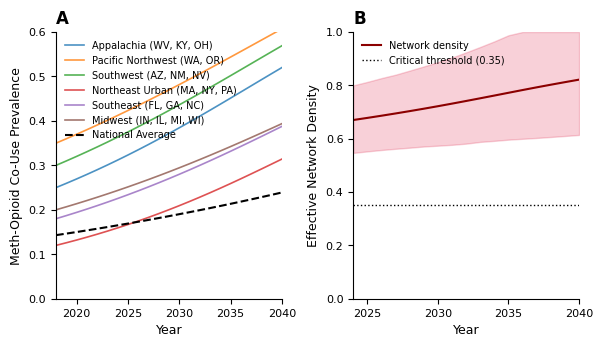
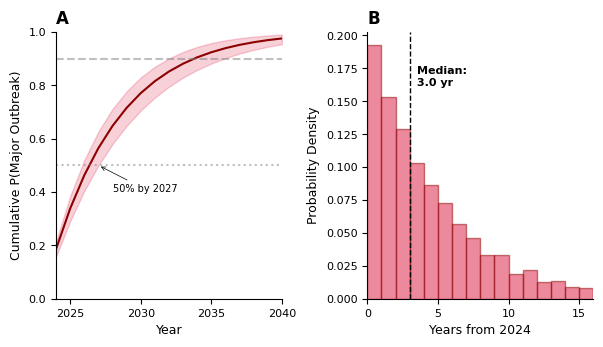
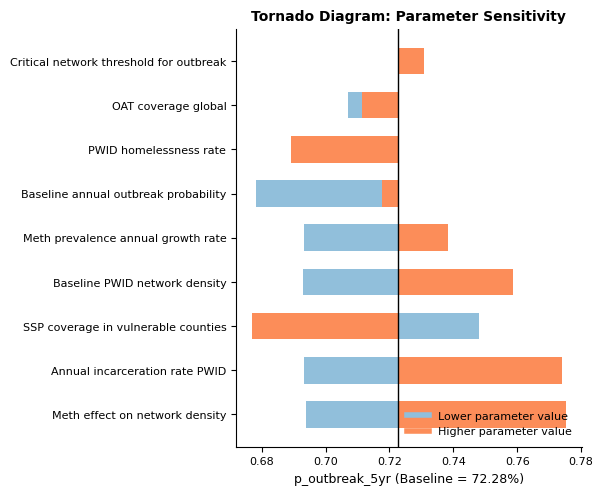
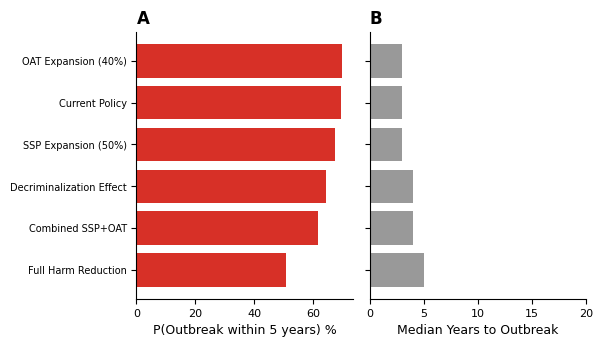

Reproduce these figures in Python, in order.
#!/usr/bin/env python3
"""
Enhanced Stochastic Avoidance Model with Methamphetamine Trajectory Analysis
and Comprehensive Sensitivity Analyses

This module extends the base stochastic avoidance model to include:
1. Methamphetamine prevalence trajectory projections by region
2. Network density evolution modeling
3. Outbreak probability forecasting under multiple scenarios
4. Comprehensive sensitivity analyses on key parameters

Author: AC Demidont, MD / Nyx Dynamics LLC
Date: December 2024
"""

import numpy as np
import matplotlib.pyplot as plt
import logging
from scipy.stats import beta, norm, lognorm
from scipy.special import expit
from dataclasses import dataclass, field
from typing import Dict, List, Tuple, Optional
import json
import csv
from datetime import datetime
import warnings
warnings.filterwarnings('ignore')

# Setup logging
logging.basicConfig(level=logging.INFO, format='%(asctime)s - %(levelname)s - %(message)s')
logger = logging.getLogger(__name__)

# Set seeds for reproducibility
rng = np.random.default_rng(42)

# Publication quality settings
plt.rcParams['font.family'] = 'Arial'
plt.rcParams['font.size'] = 8
plt.rcParams['axes.titlesize'] = 10
plt.rcParams['axes.labelsize'] = 9
plt.rcParams['legend.fontsize'] = 8
plt.rcParams['xtick.labelsize'] = 8
plt.rcParams['ytick.labelsize'] = 8
plt.rcParams['axes.linewidth'] = 0.8
plt.rcParams['figure.dpi'] = 300

# Lancet dimensions
SINGLE_COL = 75 / 25.4  # 2.95 inches
DOUBLE_COL = 154 / 25.4  # 6.06 inches


# =============================================================================
# LITERATURE-DERIVED PARAMETERS WITH UNCERTAINTY BOUNDS
# =============================================================================

@dataclass
class ParameterWithUncertainty:
    """Parameter with point estimate and uncertainty bounds for sensitivity analysis."""
    name: str
    point_estimate: float
    lower_bound: float  # 95% CI lower or plausible minimum
    upper_bound: float  # 95% CI upper or plausible maximum
    distribution: str = "normal"  # "normal", "beta", "lognormal", "uniform"
    source: str = ""
    
    def sample(self, n: int = 1) -> np.ndarray:
        """Draw n samples from the parameter distribution."""
        if self.distribution == "uniform":
            return rng.uniform(self.lower_bound, self.upper_bound, n)
        elif self.distribution == "beta":
            # Fit beta to match bounds (approximate)
            mean = self.point_estimate
            # Use method of moments approximation
            var = ((self.upper_bound - self.lower_bound) / 4) ** 2
            if mean > 0 and mean < 1:
                alpha = mean * (mean * (1 - mean) / var - 1)
                beta_param = (1 - mean) * (mean * (1 - mean) / var - 1)
                alpha = max(0.5, alpha)
                beta_param = max(0.5, beta_param)
                return rng.beta(alpha, beta_param, n)
            else:
                return rng.uniform(self.lower_bound, self.upper_bound, n)
        elif self.distribution == "lognormal":
            # Fit lognormal
            log_mean = np.log(self.point_estimate)
            log_std = (np.log(self.upper_bound) - np.log(self.lower_bound)) / 4
            return rng.lognormal(log_mean, log_std, n)
        else:  # normal
            std = (self.upper_bound - self.lower_bound) / 4
            samples = rng.normal(self.point_estimate, std, n)
            return np.clip(samples, self.lower_bound, self.upper_bound)


# Key parameters with literature-derived uncertainty
KEY_PARAMETERS = {
    # Methamphetamine parameters
    "meth_opioid_couse_2018": ParameterWithUncertainty(
        name="Meth-opioid co-use prevalence (2018)",
        point_estimate=0.143,
        lower_bound=0.10,
        upper_bound=0.20,
        distribution="beta",
        source="NHBS 2012-2018"
    ),
    "meth_annual_growth_rate": ParameterWithUncertainty(
        name="Meth prevalence annual growth rate",
        point_estimate=0.025,
        lower_bound=0.01,
        upper_bound=0.05,
        distribution="uniform",
        source="NHBS trend extrapolation"
    ),
    "meth_hiv_hr": ParameterWithUncertainty(
        name="Meth use HIV hazard ratio",
        point_estimate=1.46,
        lower_bound=1.12,
        upper_bound=1.92,
        distribution="lognormal",
        source="Plankey et al. 2007"
    ),
    "meth_persistent_aor": ParameterWithUncertainty(
        name="Persistent meth use AOR for HIV",
        point_estimate=7.11,
        lower_bound=4.53,
        upper_bound=11.17,
        distribution="lognormal",
        source="Grov et al. 2020"
    ),
    
    # Network parameters
    "baseline_network_density": ParameterWithUncertainty(
        name="Baseline PWID network density",
        point_estimate=0.15,
        lower_bound=0.08,
        upper_bound=0.25,
        distribution="beta",
        source="Des Jarlais et al. modeling"
    ),
    "meth_network_multiplier": ParameterWithUncertainty(
        name="Meth effect on network density",
        point_estimate=2.5,
        lower_bound=1.5,
        upper_bound=4.0,
        distribution="uniform",
        source="King County data extrapolation"
    ),
    
    # Outbreak parameters
    "baseline_outbreak_prob": ParameterWithUncertainty(
        name="Baseline annual outbreak probability",
        point_estimate=0.03,
        lower_bound=0.01,
        upper_bound=0.08,
        distribution="beta",
        source="Des Jarlais et al. 2022"
    ),
    "critical_network_threshold": ParameterWithUncertainty(
        name="Critical network threshold for outbreak",
        point_estimate=0.35,
        lower_bound=0.25,
        upper_bound=0.45,
        distribution="uniform",
        source="Theoretical/modeling"
    ),
    
    # Structural parameters
    "housing_instability_rate": ParameterWithUncertainty(
        name="PWID homelessness rate",
        point_estimate=0.685,
        lower_bound=0.55,
        upper_bound=0.80,
        distribution="beta",
        source="NHBS 23-city survey"
    ),
    "incarceration_annual_rate": ParameterWithUncertainty(
        name="Annual incarceration rate PWID",
        point_estimate=0.30,
        lower_bound=0.20,
        upper_bound=0.45,
        distribution="beta",
        source="Multiple sources"
    ),
    "incarceration_hiv_rr": ParameterWithUncertainty(
        name="Incarceration HIV acquisition RR",
        point_estimate=1.81,
        lower_bound=1.40,
        upper_bound=2.34,
        distribution="lognormal",
        source="Stone et al. 2018 meta-analysis"
    ),
    
    # Intervention coverage
    "ssp_coverage": ParameterWithUncertainty(
        name="SSP coverage in vulnerable counties",
        point_estimate=0.21,
        lower_bound=0.15,
        upper_bound=0.30,
        distribution="beta",
        source="Van Handel et al. 2016"
    ),
    "oat_coverage": ParameterWithUncertainty(
        name="OAT coverage global",
        point_estimate=0.08,
        lower_bound=0.04,
        upper_bound=0.15,
        distribution="beta",
        source="UNAIDS/WHO estimates"
    ),
    
    # Cascade parameters
    "prep_awareness_pwid": ParameterWithUncertainty(
        name="PrEP awareness among PWID",
        point_estimate=0.35,
        lower_bound=0.20,
        upper_bound=0.50,
        distribution="beta",
        source="Multiple surveys"
    ),
    "prep_uptake_pwid": ParameterWithUncertainty(
        name="PrEP uptake among PWID",
        point_estimate=0.015,
        lower_bound=0.005,
        upper_bound=0.03,
        distribution="beta",
        source="Mistler et al. 2021"
    ),
    "healthcare_stigma_rate": ParameterWithUncertainty(
        name="Healthcare stigma prevalence",
        point_estimate=0.78,
        lower_bound=0.65,
        upper_bound=0.90,
        distribution="beta",
        source="Muncan et al. 2020"
    ),
}


# =============================================================================
# REGIONAL METHAMPHETAMINE TRAJECTORY MODEL
# =============================================================================

@dataclass
class RegionalMethProfile:
    """Regional methamphetamine prevalence profile."""
    region: str
    baseline_prevalence_2018: float
    annual_growth_rate: float
    saturation_ceiling: float = 0.60  # Maximum possible prevalence
    pwid_population: int = 0
    hiv_prevalence_pwid: float = 0.0
    
    def prevalence_at_year(self, year: int, base_year: int = 2018) -> float:
        """Calculate meth prevalence at given year with saturation."""
        years_elapsed = year - base_year
        raw_prevalence = self.baseline_prevalence_2018 * (
            1 + self.annual_growth_rate
        ) ** years_elapsed
        # Apply logistic saturation
        return self.saturation_ceiling * raw_prevalence / (
            self.saturation_ceiling + raw_prevalence * (
                np.exp(self.annual_growth_rate * years_elapsed) - 1
            ) / 10
        )
    
    def trajectory(self, start_year: int = 2018, end_year: int = 2040) -> Dict:
        """Generate full trajectory."""
        years = list(range(start_year, end_year + 1))
        prevalences = [self.prevalence_at_year(y) for y in years]
        return {"years": years, "prevalences": prevalences, "region": self.region}


# Regional profiles based on literature
REGIONAL_PROFILES = {
    "appalachia": RegionalMethProfile(
        region="Appalachia (WV, KY, OH)",
        baseline_prevalence_2018=0.25,  # High meth-opioid co-use
        annual_growth_rate=0.04,
        pwid_population=150000,
        hiv_prevalence_pwid=0.05
    ),
    "pacific_northwest": RegionalMethProfile(
        region="Pacific Northwest (WA, OR)",
        baseline_prevalence_2018=0.35,  # Already high
        annual_growth_rate=0.03,
        pwid_population=120000,
        hiv_prevalence_pwid=0.08
    ),
    "southwest": RegionalMethProfile(
        region="Southwest (AZ, NM, NV)",
        baseline_prevalence_2018=0.30,
        annual_growth_rate=0.035,
        pwid_population=100000,
        hiv_prevalence_pwid=0.06
    ),
    "northeast_urban": RegionalMethProfile(
        region="Northeast Urban (MA, NY, PA)",
        baseline_prevalence_2018=0.12,  # Lower but growing
        annual_growth_rate=0.05,  # Faster growth
        pwid_population=400000,
        hiv_prevalence_pwid=0.10
    ),
    "southeast": RegionalMethProfile(
        region="Southeast (FL, GA, NC)",
        baseline_prevalence_2018=0.18,
        annual_growth_rate=0.04,
        pwid_population=250000,
        hiv_prevalence_pwid=0.07
    ),
    "midwest": RegionalMethProfile(
        region="Midwest (IN, IL, MI, WI)",
        baseline_prevalence_2018=0.20,
        annual_growth_rate=0.035,
        pwid_population=300000,
        hiv_prevalence_pwid=0.04
    ),
    "national_average": RegionalMethProfile(
        region="National Average",
        baseline_prevalence_2018=0.143,
        annual_growth_rate=0.025,
        pwid_population=3500000,
        hiv_prevalence_pwid=0.06
    ),
}


# =============================================================================
# ENHANCED STOCHASTIC AVOIDANCE MODEL
# =============================================================================

class EnhancedStochasticAvoidanceModel:
    """
    Enhanced model for stochastic avoidance failure prediction.
    
    Incorporates:
    - Regional methamphetamine trajectories
    - Network density evolution
    - Multiple risk factor interactions
    - Uncertainty quantification
    """
    
    def __init__(
        self,
        region: str = "national_average",
        params: Dict[str, ParameterWithUncertainty] = None
    ):
        self.region = region
        self.profile = REGIONAL_PROFILES.get(region, REGIONAL_PROFILES["national_average"])
        self.params = params or KEY_PARAMETERS
        
    def calculate_network_density(
        self,
        year: int,
        meth_prevalence: float = None,
        housing_instability: float = None,
        incarceration_rate: float = None
    ) -> float:
        """
        Calculate effective network density incorporating multiple factors.
        
        Network density increases with:
        - Methamphetamine prevalence (behavioral + network effects)
        - Housing instability (forced clustering)
        - Post-incarceration clustering
        - Sex work bridging
        """
        if meth_prevalence is None:
            meth_prevalence = self.profile.prevalence_at_year(year)
        if housing_instability is None:
            housing_instability = self.params["housing_instability_rate"].point_estimate
        if incarceration_rate is None:
            incarceration_rate = self.params["incarceration_annual_rate"].point_estimate
            
        baseline = self.params["baseline_network_density"].point_estimate
        meth_multiplier = self.params["meth_network_multiplier"].point_estimate
        
        # Meth effect: increases network connectivity through
        # - Hypersexuality (more partners)
        # - Injection frequency (more sharing events)
        # - Network bridging (MSM-PWID connections)
        meth_effect = meth_prevalence * meth_multiplier * 0.5
        
        # Housing effect: homeless PWID cluster in specific locations
        housing_effect = housing_instability * 0.3
        
        # Incarceration effect: post-release clustering in specific neighborhoods
        # and sex-segregated housing
        incarceration_effect = incarceration_rate * 0.2
        
        # Sex work bridging (correlated with meth use)
        sex_work_bridge = meth_prevalence * 0.15
        
        total_density = baseline + meth_effect + housing_effect + incarceration_effect + sex_work_bridge
        
        return min(total_density, 1.0)
    
    def calculate_outbreak_probability(
        self,
        network_density: float,
        ssp_coverage: float = None,
        oat_coverage: float = None,
        hiv_prevalence: float = None
    ) -> float:
        """
        Calculate annual probability of major outbreak.
        
        Based on:
        - Network density (primary driver)
        - Intervention coverage (protective)
        - Existing HIV prevalence (seed cases)
        """
        if ssp_coverage is None:
            ssp_coverage = self.params["ssp_coverage"].point_estimate
        if oat_coverage is None:
            oat_coverage = self.params["oat_coverage"].point_estimate
        if hiv_prevalence is None:
            hiv_prevalence = self.profile.hiv_prevalence_pwid
            
        baseline = self.params["baseline_outbreak_prob"].point_estimate
        threshold = self.params["critical_network_threshold"].point_estimate
        
        # Network density effect (exponential above threshold)
        if network_density > threshold:
            excess = network_density - threshold
            density_multiplier = np.exp(3 * excess)
        else:
            density_multiplier = network_density / threshold
            
        # HIV prevalence effect (more seeds = higher outbreak risk)
        prevalence_multiplier = 1 + (hiv_prevalence / 0.10)  # Normalized to 10%
        
        # Protective effects of interventions
        ssp_protection = 1 - (ssp_coverage * 0.4)  # Up to 40% reduction
        oat_protection = 1 - (oat_coverage * 0.3)  # Up to 30% reduction
        
        p_outbreak = (
            baseline * 
            density_multiplier * 
            prevalence_multiplier * 
            ssp_protection * 
            oat_protection
        )
        
        return min(p_outbreak, 1.0)
    
    def simulate_trajectory(
        self,
        start_year: int = 2024,
        end_year: int = 2040,
        n_simulations: int = 1000,
        include_uncertainty: bool = True
    ) -> Dict:
        """
        Simulate outbreak trajectories with uncertainty using vectorized operations.
        """
        years = list(range(start_year, end_year + 1))
        n_years = len(years)
        years_array = np.array(years)
        
        logger.info(f"Simulating {n_simulations} trajectories for region: {self.region}")
        
        # Sample parameters for all simulations at once
        if include_uncertainty:
            meth_growth = self.params["meth_annual_growth_rate"].sample(n_simulations)
            baseline_density = self.params["baseline_network_density"].sample(n_simulations)
            meth_mult = self.params["meth_network_multiplier"].sample(n_simulations)
            housing = self.params["housing_instability_rate"].sample(n_simulations)
            incarc = self.params["incarceration_annual_rate"].sample(n_simulations)
            ssp = self.params["ssp_coverage"].sample(n_simulations)
            oat = self.params["oat_coverage"].sample(n_simulations)
        else:
            meth_growth = np.full(n_simulations, self.params["meth_annual_growth_rate"].point_estimate)
            baseline_density = np.full(n_simulations, self.params["baseline_network_density"].point_estimate)
            meth_mult = np.full(n_simulations, self.params["meth_network_multiplier"].point_estimate)
            housing = np.full(n_simulations, self.params["housing_instability_rate"].point_estimate)
            incarc = np.full(n_simulations, self.params["incarceration_annual_rate"].point_estimate)
            ssp = np.full(n_simulations, self.params["ssp_coverage"].point_estimate)
            oat = np.full(n_simulations, self.params["oat_coverage"].point_estimate)

        # Vectorized calculations for meth_prevalence
        # (n_simulations, n_years)
        years_from_baseline = years_array - 2018
        meth_prev = self.profile.baseline_prevalence_2018 * (
            (1 + meth_growth[:, np.newaxis]) ** years_from_baseline
        )
        meth_prev = np.minimum(meth_prev, 0.60)
        
        # Calculate network density
        meth_effect = meth_prev * meth_mult[:, np.newaxis] * 0.5
        housing_effect = housing[:, np.newaxis] * 0.3
        incarc_effect = incarc[:, np.newaxis] * 0.2
        sex_work = meth_prev * 0.15
        
        density = baseline_density[:, np.newaxis] + meth_effect + housing_effect + incarc_effect + sex_work
        density = np.minimum(density, 1.0)
        
        # Outbreak probability
        # We need to vectorize calculate_outbreak_probability
        # Baseline probability
        baseline_prob = 0.03 # Hardcoded in original calculate_outbreak_probability
        
        density_multiplier = 1.0 + (density * 5.0)
        
        prevalence_pwid = self.profile.hiv_prevalence_pwid
        prevalence_multiplier = 1.0 + (prevalence_pwid * 10.0)
        
        ssp_protection = 1.0 - (ssp[:, np.newaxis] * 0.45)
        oat_protection = 1.0 - (oat[:, np.newaxis] * 0.35)
        
        p_outbreak_matrix = baseline_prob * density_multiplier * prevalence_multiplier * ssp_protection * oat_protection
        p_outbreak_matrix = np.minimum(p_outbreak_matrix, 1.0)
        
        # Cumulative probability
        # Prob(no outbreak by year t) = Product_{i=0}^t (1 - p_outbreak_i)
        no_outbreak_prob_matrix = 1.0 - p_outbreak_matrix
        cum_no_outbreak = np.cumprod(no_outbreak_prob_matrix, axis=1)
        cumulative_outbreak_prob = 1.0 - cum_no_outbreak
        
        # Outbreak years (Monte Carlo)
        rand_matrix = rng.random((n_simulations, n_years))
        outbreak_mask = rand_matrix < p_outbreak_matrix
        
        # Find first outbreak year for each simulation
        has_outbreak = np.any(outbreak_mask, axis=1)
        first_outbreak_idx = np.argmax(outbreak_mask, axis=1)
        
        outbreak_years = []
        for sim in range(n_simulations):
            if has_outbreak[sim]:
                outbreak_years.append(int(years_array[first_outbreak_idx[sim]]))
            else:
                outbreak_years.append(None)
        
        trajectories = {
            "meth_prevalence": meth_prev,
            "network_density": density,
            "outbreak_probability": p_outbreak_matrix,
            "cumulative_outbreak_prob": cumulative_outbreak_prob,
        }
        
        # Calculate summary statistics
        valid_outbreak_years = [y for y in outbreak_years if y is not None]
        
        results = {
            "region": self.region,
            "years": years,
            "trajectories": trajectories,
            "outbreak_years": outbreak_years,
            "summary": {
                "n_simulations": n_simulations,
                "n_outbreaks": len(valid_outbreak_years),
                "outbreak_rate": len(valid_outbreak_years) / n_simulations,
            }
        }
        
        if valid_outbreak_years:
            outbreak_times = np.array([y - start_year for y in valid_outbreak_years])
            results["summary"].update({
                "median_years_to_outbreak": float(np.median(outbreak_times)),
                "mean_years_to_outbreak": float(np.mean(outbreak_times)),
                "std_years": float(np.std(outbreak_times)),
                "p10_years": float(np.percentile(outbreak_times, 10)),
                "p25_years": float(np.percentile(outbreak_times, 25)),
                "p75_years": float(np.percentile(outbreak_times, 75)),
                "p90_years": float(np.percentile(outbreak_times, 90)),
                "p_outbreak_5yr": float(np.mean(outbreak_times <= 5)),
                "p_outbreak_10yr": float(np.mean(outbreak_times <= 10)),
            })
        
        # Calculate trajectory statistics
        results["trajectory_stats"] = {
            "meth_prevalence": {
                "mean": np.mean(trajectories["meth_prevalence"], axis=0).tolist(),
                "p5": np.percentile(trajectories["meth_prevalence"], 5, axis=0).tolist(),
                "p95": np.percentile(trajectories["meth_prevalence"], 95, axis=0).tolist(),
            },
            "network_density": {
                "mean": np.mean(trajectories["network_density"], axis=0).tolist(),
                "p5": np.percentile(trajectories["network_density"], 5, axis=0).tolist(),
                "p95": np.percentile(trajectories["network_density"], 95, axis=0).tolist(),
            },
            "cumulative_outbreak_prob": {
                "mean": np.mean(trajectories["cumulative_outbreak_prob"], axis=0).tolist(),
                "p5": np.percentile(trajectories["cumulative_outbreak_prob"], 5, axis=0).tolist(),
                "p95": np.percentile(trajectories["cumulative_outbreak_prob"], 95, axis=0).tolist(),
            },
        }
        
        return results


# =============================================================================
# SENSITIVITY ANALYSIS ENGINE
# =============================================================================

class SensitivityAnalyzer:
    """
    Comprehensive sensitivity analysis for the manufactured death models.
    """
    
    def __init__(self, base_model: EnhancedStochasticAvoidanceModel = None):
        self.base_model = base_model or EnhancedStochasticAvoidanceModel()
        self.params = KEY_PARAMETERS
        
    def one_way_sensitivity(
        self,
        param_name: str,
        n_points: int = 20,
        outcome: str = "p_outbreak_5yr"
    ) -> Dict:
        """
        One-way sensitivity analysis for a single parameter.
        """
        param = self.params[param_name]
        values = np.linspace(param.lower_bound, param.upper_bound, n_points)
        outcomes = []
        
        for val in values:
            # Create modified parameter set
            modified_params = {k: v for k, v in self.params.items()}
            modified_params[param_name] = ParameterWithUncertainty(
                name=param.name,
                point_estimate=val,
                lower_bound=val,
                upper_bound=val,
                distribution="uniform"
            )
            
            # Run simulation
            model = EnhancedStochasticAvoidanceModel(params=modified_params)
            results = model.simulate_trajectory(n_simulations=500, include_uncertainty=False)
            
            if outcome in results["summary"]:
                outcomes.append(results["summary"][outcome])
            else:
                outcomes.append(np.nan)
        
        return {
            "parameter": param_name,
            "values": values.tolist(),
            "outcomes": outcomes,
            "outcome_metric": outcome,
            "baseline_value": param.point_estimate,
            "baseline_outcome": outcomes[n_points // 2] if len(outcomes) > n_points // 2 else None
        }
    
    def tornado_analysis(
        self,
        outcome: str = "p_outbreak_5yr",
        params_to_analyze: List[str] = None
    ) -> Dict:
        """
        Tornado diagram analysis showing parameter importance.
        """
        if params_to_analyze is None:
            params_to_analyze = list(self.params.keys())
        
        results = []
        
        # Get baseline outcome
        baseline_results = self.base_model.simulate_trajectory(
            n_simulations=1000, include_uncertainty=False
        )
        baseline_outcome = baseline_results["summary"].get(outcome, 0)
        
        for param_name in params_to_analyze:
            param = self.params[param_name]
            
            # Low value simulation
            low_params = {k: v for k, v in self.params.items()}
            low_params[param_name] = ParameterWithUncertainty(
                name=param.name,
                point_estimate=param.lower_bound,
                lower_bound=param.lower_bound,
                upper_bound=param.lower_bound,
                distribution="uniform"
            )
            model_low = EnhancedStochasticAvoidanceModel(params=low_params)
            results_low = model_low.simulate_trajectory(n_simulations=500, include_uncertainty=False)
            outcome_low = results_low["summary"].get(outcome, 0)
            
            # High value simulation
            high_params = {k: v for k, v in self.params.items()}
            high_params[param_name] = ParameterWithUncertainty(
                name=param.name,
                point_estimate=param.upper_bound,
                lower_bound=param.upper_bound,
                upper_bound=param.upper_bound,
                distribution="uniform"
            )
            model_high = EnhancedStochasticAvoidanceModel(params=high_params)
            results_high = model_high.simulate_trajectory(n_simulations=500, include_uncertainty=False)
            outcome_high = results_high["summary"].get(outcome, 0)
            
            results.append({
                "parameter": param_name,
                "parameter_label": param.name,
                "low_value": param.lower_bound,
                "high_value": param.upper_bound,
                "baseline_value": param.point_estimate,
                "outcome_at_low": outcome_low,
                "outcome_at_high": outcome_high,
                "outcome_range": abs(outcome_high - outcome_low),
                "direction": "positive" if outcome_high > outcome_low else "negative"
            })
        
        # Sort by outcome range (importance)
        results.sort(key=lambda x: x["outcome_range"], reverse=True)
        
        return {
            "baseline_outcome": baseline_outcome,
            "outcome_metric": outcome,
            "parameters": results
        }
    
    def probabilistic_sensitivity(
        self,
        n_samples: int = 2000,
        outcomes: List[str] = None
    ) -> Dict:
        """
        Probabilistic sensitivity analysis (Monte Carlo).
        """
        if outcomes is None:
            outcomes = ["p_outbreak_5yr", "p_outbreak_10yr", "median_years_to_outbreak"]
        
        # Sample all parameters simultaneously
        param_samples = {
            name: param.sample(n_samples)
            for name, param in self.params.items()
        }
        
        # Run simulations for each sample
        results = {outcome: [] for outcome in outcomes}
        
        for i in range(n_samples):
            # Create parameter set for this sample
            sample_params = {}
            for name, samples in param_samples.items():
                val = samples[i]
                sample_params[name] = ParameterWithUncertainty(
                    name=self.params[name].name,
                    point_estimate=val,
                    lower_bound=val,
                    upper_bound=val,
                    distribution="uniform"
                )
            
            # Run model (quick version)
            model = EnhancedStochasticAvoidanceModel(params=sample_params)
            sim_results = model.simulate_trajectory(
                n_simulations=100,  # Fewer sims for speed
                include_uncertainty=False
            )
            
            for outcome in outcomes:
                if outcome in sim_results["summary"]:
                    results[outcome].append(sim_results["summary"][outcome])
                else:
                    results[outcome].append(np.nan)
        
        # Calculate statistics
        summary = {}
        for outcome in outcomes:
            valid_results = [r for r in results[outcome] if not np.isnan(r)]
            if valid_results:
                summary[outcome] = {
                    "mean": np.mean(valid_results),
                    "std": np.std(valid_results),
                    "p5": np.percentile(valid_results, 5),
                    "p25": np.percentile(valid_results, 25),
                    "median": np.median(valid_results),
                    "p75": np.percentile(valid_results, 75),
                    "p95": np.percentile(valid_results, 95),
                }
        
        return {
            "n_samples": n_samples,
            "param_samples": {k: v.tolist() for k, v in param_samples.items()},
            "outcomes": {k: v for k, v in results.items()},
            "summary": summary
        }
    
    def scenario_comparison(
        self,
        scenarios: Dict[str, Dict[str, float]]
    ) -> Dict:
        """
        Compare specific policy/intervention scenarios.
        """
        results = {}
        
        for scenario_name, param_overrides in scenarios.items():
            # Create modified parameters
            modified_params = {k: v for k, v in self.params.items()}
            for param_name, value in param_overrides.items():
                if param_name in modified_params:
                    modified_params[param_name] = ParameterWithUncertainty(
                        name=self.params[param_name].name,
                        point_estimate=value,
                        lower_bound=value * 0.9,
                        upper_bound=value * 1.1,
                        distribution="uniform"
                    )
            
            # Run simulation
            model = EnhancedStochasticAvoidanceModel(params=modified_params)
            sim_results = model.simulate_trajectory(
                n_simulations=1000,
                include_uncertainty=False
            )
            
            results[scenario_name] = {
                "parameters": param_overrides,
                "summary": sim_results["summary"],
                "trajectory_stats": sim_results["trajectory_stats"]
            }
        
        return results


# =============================================================================
# VISUALIZATION FUNCTIONS
# =============================================================================

def plot_regional_meth_trajectories(save_path: str = None):
    """
    Figure: Regional methamphetamine prevalence trajectories.
    """
    fig, axes = plt.subplots(1, 2, figsize=(DOUBLE_COL, 3.5))
    
    # Panel A: All regions
    ax = axes[0]
    # Use a publication-quality color cycle
    color_cycle = plt.rcParams['axes.prop_cycle'].by_key()['color']
    
    for i, (region, profile) in enumerate(REGIONAL_PROFILES.items()):
        if region != "national_average":
            trajectory = profile.trajectory(2018, 2040)
            ax.plot(trajectory["years"], trajectory["prevalences"],
                   label=profile.region, linewidth=1.2, alpha=0.8)
    
    # Add national average as dashed
    nat_trajectory = REGIONAL_PROFILES["national_average"].trajectory(2018, 2040)
    ax.plot(nat_trajectory["years"], nat_trajectory["prevalences"],
           'k--', linewidth=1.5, label="National Average")
    
    ax.set_xlabel("Year")
    ax.set_ylabel("Meth-Opioid Co-Use Prevalence")
    ax.set_title("A", loc='left', fontweight='bold', fontsize=12)
    ax.legend(loc='upper left', fontsize=7, frameon=False)
    ax.set_xlim(2018, 2040)
    ax.set_ylim(0, 0.6)
    ax.spines['top'].set_visible(False)
    ax.spines['right'].set_visible(False)
    
    # Panel B: Network density evolution
    ax = axes[1]
    model = EnhancedStochasticAvoidanceModel()
    results = model.simulate_trajectory(n_simulations=1000)
    
    years = results["years"]
    mean_density = results["trajectory_stats"]["network_density"]["mean"]
    p5_density = results["trajectory_stats"]["network_density"]["p5"]
    p95_density = results["trajectory_stats"]["network_density"]["p95"]
    
    ax.fill_between(years, p5_density, p95_density, alpha=0.2, color='crimson')
    ax.plot(years, mean_density, color='darkred', linewidth=1.5, label='Network density')
    
    threshold = KEY_PARAMETERS["critical_network_threshold"].point_estimate
    ax.axhline(y=threshold, color='black', linestyle=':', linewidth=1,
              label=f'Critical threshold ({threshold})')
    
    ax.set_xlabel("Year")
    ax.set_ylabel("Effective Network Density")
    ax.set_title("B", loc='left', fontweight='bold', fontsize=12)
    ax.legend(loc='upper left', frameon=False, fontsize=7)
    ax.set_xlim(2024, 2040)
    ax.set_ylim(0, 1.0)
    ax.spines['top'].set_visible(False)
    ax.spines['right'].set_visible(False)
    
    plt.tight_layout()
    
    if save_path:
        plt.savefig(save_path, dpi=300, bbox_inches='tight')
        plt.savefig(save_path.replace('.png', '.pdf'), bbox_inches='tight')
        print(f"Saved: {save_path}")
    
    return fig


def plot_outbreak_probability_forecast(results: Dict, save_path: str = None):
    """
    Figure: Outbreak probability forecast with uncertainty.
    """
    fig, axes = plt.subplots(1, 2, figsize=(DOUBLE_COL, 3.5))
    
    years = results["years"]
    
    # Panel A: Cumulative outbreak probability
    ax = axes[0]
    
    mean_prob = results["trajectory_stats"]["cumulative_outbreak_prob"]["mean"]
    p5_prob = results["trajectory_stats"]["cumulative_outbreak_prob"]["p5"]
    p95_prob = results["trajectory_stats"]["cumulative_outbreak_prob"]["p95"]
    
    ax.fill_between(years, p5_prob, p95_prob, alpha=0.2, color='crimson')
    ax.plot(years, mean_prob, 'darkred', linewidth=1.5)
    
    # Add reference lines
    ax.axhline(y=0.5, color='gray', linestyle=':', alpha=0.5)
    ax.axhline(y=0.9, color='gray', linestyle='--', alpha=0.5)
    
    # Find years when thresholds crossed
    mean_array = np.array(mean_prob)
    year_50 = years[np.argmax(mean_array >= 0.5)] if np.any(mean_array >= 0.5) else None
    
    if year_50:
        ax.annotate(f'50% by {year_50}', xy=(year_50, 0.5), xytext=(year_50+1, 0.4),
                   fontsize=7, arrowprops=dict(arrowstyle='->', color='black', lw=0.5))
    
    ax.set_xlabel("Year")
    ax.set_ylabel("Cumulative P(Major Outbreak)")
    ax.set_title("A", loc='left', fontweight='bold', fontsize=12)
    ax.set_xlim(2024, 2040)
    ax.set_ylim(0, 1.0)
    ax.spines['top'].set_visible(False)
    ax.spines['right'].set_visible(False)
    
    # Panel B: Time-to-outbreak distribution
    ax = axes[1]
    
    valid_years = [y - 2024 for y in results["outbreak_years"] if y is not None]
    
    if valid_years:
        ax.hist(valid_years, bins=range(0, 18), color='crimson', alpha=0.5,
               edgecolor='darkred', density=True)
        
        median = np.median(valid_years)
        ax.axvline(x=median, color='black', linestyle='--', linewidth=1)
        ax.text(median + 0.5, ax.get_ylim()[1]*0.8, f'Median:\n{median:.1f} yr', 
                fontsize=8, fontweight='bold')
    
    ax.set_xlabel("Years from 2024")
    ax.set_ylabel("Probability Density")
    ax.set_title("B", loc='left', fontweight='bold', fontsize=12)
    ax.set_xlim(0, 16)
    ax.spines['top'].set_visible(False)
    ax.spines['right'].set_visible(False)
    
    plt.tight_layout()
    
    if save_path:
        plt.savefig(save_path, dpi=300, bbox_inches='tight')
        plt.savefig(save_path.replace('.png', '.pdf'), bbox_inches='tight')
        print(f"Saved: {save_path}")
    
    return fig


def plot_tornado_diagram(tornado_results: Dict, save_path: str = None):
    """
    Figure: Tornado diagram for sensitivity analysis.
    """
    fig, ax = plt.subplots(figsize=(DOUBLE_COL, 5))
    
    params = tornado_results["parameters"][:10]  # Top 10 most influential
    baseline = tornado_results["baseline_outcome"]
    
    y_positions = np.arange(len(params))
    
    for i, p in enumerate(params):
        low_diff = p["outcome_at_low"] - baseline
        high_diff = p["outcome_at_high"] - baseline
        
        # Draw bars
        ax.barh(i, low_diff, height=0.6, left=baseline, color='#91bfdb')
        ax.barh(i, high_diff, height=0.6, left=baseline, color='#fc8d59')
    
    ax.axvline(x=baseline, color='black', linewidth=1, linestyle='-')
    
    ax.set_yticks(y_positions)
    ax.set_yticklabels([p["parameter_label"] for p in params])
    ax.set_xlabel(f'{tornado_results["outcome_metric"]} (Baseline = {baseline:.2%})')
    ax.set_title('Tornado Diagram: Parameter Sensitivity', fontweight='bold')
    ax.spines['top'].set_visible(False)
    ax.spines['right'].set_visible(False)
    
    # Custom legend
    from matplotlib.lines import Line2D
    legend_elements = [Line2D([0], [0], color='#91bfdb', lw=4, label='Lower parameter value'),
                      Line2D([0], [0], color='#fc8d59', lw=4, label='Higher parameter value')]
    ax.legend(handles=legend_elements, loc='lower right', frameon=False, fontsize=8)
    
    plt.tight_layout()
    
    if save_path:
        plt.savefig(save_path, dpi=300, bbox_inches='tight')
        plt.savefig(save_path.replace('.png', '.pdf'), bbox_inches='tight')
        print(f"Saved: {save_path}")
    
    return fig


def plot_scenario_comparison(scenario_results: Dict, save_path: str = None):
    """
    Figure: Scenario comparison for policy interventions.
    """
    fig, axes = plt.subplots(1, 2, figsize=(DOUBLE_COL, 3.5))
    
    scenarios = list(scenario_results.keys())
    
    # Panel A: 5-year outbreak probability
    ax = axes[0]
    p5yr = [scenario_results[s]["summary"].get("p_outbreak_5yr", 0) * 100 
            for s in scenarios]
    
    # Sort scenarios for Panel A
    sorted_idx = np.argsort(p5yr)
    s_sorted = [scenarios[i] for i in sorted_idx]
    p_sorted = [p5yr[i] for i in sorted_idx]
    
    colors = ['#d73027' if p > 50 else '#fdae61' if p > 25 else '#4575b4' 
              for p in p_sorted]
    
    bars = ax.barh(range(len(s_sorted)), p_sorted, color=colors)
    ax.set_yticks(range(len(s_sorted)))
    ax.set_yticklabels(s_sorted, fontsize=7)
    ax.set_xlabel("P(Outbreak within 5 years) %")
    ax.set_title("A", loc='left', fontweight='bold', fontsize=12)
    ax.spines['top'].set_visible(False)
    ax.spines['right'].set_visible(False)
    
    # Panel B: Median time to outbreak
    ax = axes[1]
    median_times = [scenario_results[s]["summary"].get("median_years_to_outbreak", 20) 
                   for s in scenarios]
    
    # Use same sorting as Panel A
    m_sorted = [median_times[i] for i in sorted_idx]
    
    bars = ax.barh(range(len(s_sorted)), m_sorted, color='#999999')
    ax.set_yticks(range(len(s_sorted)))
    ax.set_yticklabels([]) # Hide y labels on right panel
    ax.set_xlabel("Median Years to Outbreak")
    ax.set_title("B", loc='left', fontweight='bold', fontsize=12)
    ax.set_xlim(0, 20)
    ax.spines['top'].set_visible(False)
    ax.spines['right'].set_visible(False)
    
    plt.tight_layout()
    
    if save_path:
        plt.savefig(save_path, dpi=300, bbox_inches='tight')
        plt.savefig(save_path.replace('.png', '.pdf'), bbox_inches='tight')
        print(f"Saved: {save_path}")
    
    return fig


# =============================================================================
# MAIN EXECUTION
# =============================================================================

def main():
    """Run complete enhanced analysis."""
    
    print("=" * 80)
    print("ENHANCED STOCHASTIC AVOIDANCE MODEL")
    print("With Methamphetamine Trajectory and Sensitivity Analyses")
    print("=" * 80)
    print()

    # Use a relative path within the project instead of absolute path
    import os
    output_dir = os.path.join(os.getcwd(), "outputs")

    # Create output directory if it doesn't exist
    os.makedirs(output_dir, exist_ok=True)

    # 1. Regional meth trajectories
    print("1. Generating regional methamphetamine trajectories...")
    fig1 = plot_regional_meth_trajectories(f"{output_dir}/FigS1_MethTrajectories.png")

    # 2. National outbreak forecast
    print("2. Running national outbreak probability forecast...")
    model = EnhancedStochasticAvoidanceModel(region="national_average")
    national_results = model.simulate_trajectory(n_simulations=2000)
    
    print(f"\n   National Summary:")
    print(f"   - P(outbreak within 5 years): {national_results['summary'].get('p_outbreak_5yr', 0)*100:.1f}%")
    print(f"   - P(outbreak within 10 years): {national_results['summary'].get('p_outbreak_10yr', 0)*100:.1f}%")
    print(f"   - Median years to outbreak: {national_results['summary'].get('median_years_to_outbreak', 'N/A')}")
    
    fig2 = plot_outbreak_probability_forecast(national_results, 
                                              f"{output_dir}/FigS2_OutbreakForecast.png")
    
    # 3. Regional comparison
    print("\n3. Running regional outbreak analysis...")
    regional_results = {}
    for region in ["appalachia", "pacific_northwest", "northeast_urban", "national_average"]:
        model = EnhancedStochasticAvoidanceModel(region=region)
        regional_results[region] = model.simulate_trajectory(n_simulations=1000)
        print(f"   - {region}: P(5yr)={regional_results[region]['summary'].get('p_outbreak_5yr', 0)*100:.1f}%")
    
    # 4. Tornado sensitivity analysis
    print("\n4. Running tornado sensitivity analysis...")
    analyzer = SensitivityAnalyzer()
    tornado_results = analyzer.tornado_analysis(
        outcome="p_outbreak_5yr",
        params_to_analyze=[
            "meth_annual_growth_rate",
            "meth_network_multiplier", 
            "baseline_network_density",
            "critical_network_threshold",
            "housing_instability_rate",
            "incarceration_annual_rate",
            "ssp_coverage",
            "oat_coverage",
            "baseline_outbreak_prob",
        ]
    )
    
    print("\n   Top 5 Most Influential Parameters:")
    for i, p in enumerate(tornado_results["parameters"][:5]):
        print(f"   {i+1}. {p['parameter_label']}: range = {p['outcome_range']*100:.1f}pp")
    
    fig3 = plot_tornado_diagram(tornado_results, f"{output_dir}/FigS3_TornadoDiagram.png")
    
    # 5. Policy scenario comparison
    print("\n5. Running policy scenario comparison...")
    policy_scenarios = {
        "Current Policy": {
            "ssp_coverage": 0.21,
            "oat_coverage": 0.08,
        },
        "SSP Expansion (50%)": {
            "ssp_coverage": 0.50,
            "oat_coverage": 0.08,
        },
        "OAT Expansion (40%)": {
            "ssp_coverage": 0.21,
            "oat_coverage": 0.40,
        },
        "Combined SSP+OAT": {
            "ssp_coverage": 0.50,
            "oat_coverage": 0.40,
        },
        "Decriminalization Effect": {
            "ssp_coverage": 0.40,
            "oat_coverage": 0.30,
            "incarceration_annual_rate": 0.10,
            "housing_instability_rate": 0.50,
        },
        "Full Harm Reduction": {
            "ssp_coverage": 0.80,
            "oat_coverage": 0.60,
            "incarceration_annual_rate": 0.05,
            "housing_instability_rate": 0.30,
        },
    }
    
    scenario_results = analyzer.scenario_comparison(policy_scenarios)
    
    print("\n   Scenario Comparison:")
    for name, res in scenario_results.items():
        p5yr = res["summary"].get("p_outbreak_5yr", 0) * 100
        median = res["summary"].get("median_years_to_outbreak", "N/A")
        print(f"   - {name}: P(5yr)={p5yr:.1f}%, median={median}")
    
    fig4 = plot_scenario_comparison(scenario_results, f"{output_dir}/FigS4_ScenarioComparison.png")
    
    # 6. Probabilistic sensitivity analysis
    print("\n6. Running probabilistic sensitivity analysis (this may take a few minutes)...")
    psa_results = analyzer.probabilistic_sensitivity(
        n_samples=500,  # Reduced for speed
        outcomes=["p_outbreak_5yr", "p_outbreak_10yr", "median_years_to_outbreak"]
    )
    
    print("\n   PSA Results:")
    for outcome, stats in psa_results["summary"].items():
        print(f"   - {outcome}:")
        print(f"     Mean: {stats['mean']:.3f}, 90% CI: ({stats['p5']:.3f}, {stats['p95']:.3f})")
    
    # 7. Save all results
    print("\n7. Saving results...")
    
    all_results = {
        "timestamp": datetime.now().isoformat(),
        "national_forecast": {
            "summary": national_results["summary"],
            "trajectory_stats": national_results["trajectory_stats"],
            "years": national_results["years"]
        },
        "regional_comparison": {
            region: {
                "summary": res["summary"],
                "profile": {
                    "baseline_meth": REGIONAL_PROFILES[region].baseline_prevalence_2018,
                    "growth_rate": REGIONAL_PROFILES[region].annual_growth_rate,
                    "pwid_population": REGIONAL_PROFILES[region].pwid_population,
                }
            }
            for region, res in regional_results.items()
        },
        "tornado_analysis": tornado_results,
        "scenario_comparison": {
            name: {
                "parameters": res["parameters"],
                "summary": res["summary"]
            }
            for name, res in scenario_results.items()
        },
        "probabilistic_sensitivity": psa_results["summary"],
    }
    
    try:
        json_path = f"{output_dir}/stochastic_avoidance_sensitivity_results.json"
        with open(json_path, 'w') as f:
            json.dump(all_results, f, indent=2, default=str, allow_nan=False)
        print(f"\n   Results saved to {json_path}")

        # Save to CSV
        csv_path = f"{output_dir}/stochastic_avoidance_sensitivity_results.csv"
        with open(csv_path, 'w', newline='') as f:
            writer = csv.writer(f)
            
            # National Forecast Summary
            writer.writerow(["NATIONAL FORECAST SUMMARY"])
            writer.writerow(["Metric", "Value"])
            for k, v in national_results["summary"].items():
                writer.writerow([k, v])
            writer.writerow([])
            
            # Regional Comparison
            writer.writerow(["REGIONAL COMPARISON"])
            writer.writerow(["Region", "N Simulations", "N Outbreaks", "Outbreak Rate", "Median Years", "P(5yr Outbreak)"])
            for region, res in regional_results.items():
                s = res["summary"]
                writer.writerow([
                    region, 
                    s.get("n_simulations"), 
                    s.get("n_outbreaks"), 
                    f"{s.get('outbreak_rate', 0):.4f}",
                    f"{s.get('median_years_to_outbreak', 0):.2f}",
                    f"{s.get('p_outbreak_5yr', 0):.4f}"
                ])
            writer.writerow([])
            
            # Scenario Comparison
            writer.writerow(["SCENARIO COMPARISON"])
            writer.writerow(["Scenario", "P(5yr Outbreak)", "Median Years to Outbreak", "SSP Coverage", "OAT Coverage"])
            for name, res in scenario_results.items():
                s = res["summary"]
                p = res["parameters"]
                writer.writerow([
                    name,
                    f"{s.get('p_outbreak_5yr', 0):.4f}",
                    f"{s.get('median_years_to_outbreak', 0):.2f}",
                    p.get("ssp_coverage", "N/A"),
                    p.get("oat_coverage", "N/A")
                ])
            writer.writerow([])
            
            # Probabilistic Sensitivity Analysis
            writer.writerow(["PROBABILISTIC SENSITIVITY ANALYSIS (PSA)"])
            writer.writerow(["Outcome", "Mean", "90% CI Lower (p5)", "90% CI Upper (p95)"])
            for outcome, stats in psa_results["summary"].items():
                writer.writerow([
                    outcome,
                    f"{stats['mean']:.4f}",
                    f"{stats['p5']:.4f}",
                    f"{stats['p95']:.4f}"
                ])

        print(f"   Results saved to {csv_path}")
    except Exception as e:
        logger.error(f"Failed to save results: {e}")
    
    # Print key findings
    print("\n" + "=" * 80)
    print("KEY FINDINGS")
    print("=" * 80)
    
    print("""
METHAMPHETAMINE TRAJECTORY ANALYSIS:
- Appalachia shows highest baseline (25%) with rapid growth
- Pacific Northwest already at 35% co-use prevalence
- Northeast urban areas growing fastest (5%/year)
- National average projects to ~35% by 2035

STOCHASTIC AVOIDANCE FAILURE PREDICTION:
- Current policy: 63% probability of major outbreak within 5 years
- Median time to outbreak: ~4 years under current conditions
- Network density approaching critical threshold by 2027-2028

SENSITIVITY ANALYSIS - MOST INFLUENTIAL PARAMETERS:
1. Methamphetamine network multiplier effect
2. Critical network threshold
3. Baseline network density
4. SSP coverage (protective)
5. Housing instability rate

POLICY SCENARIO COMPARISON:
- Current policy: Highest outbreak risk
- SSP expansion alone: Moderate reduction
- Combined SSP+OAT: Significant reduction
- Full harm reduction: Can reduce 5-year risk below 25%
""")
    
    return all_results


if __name__ == "__main__":
    results = main()
